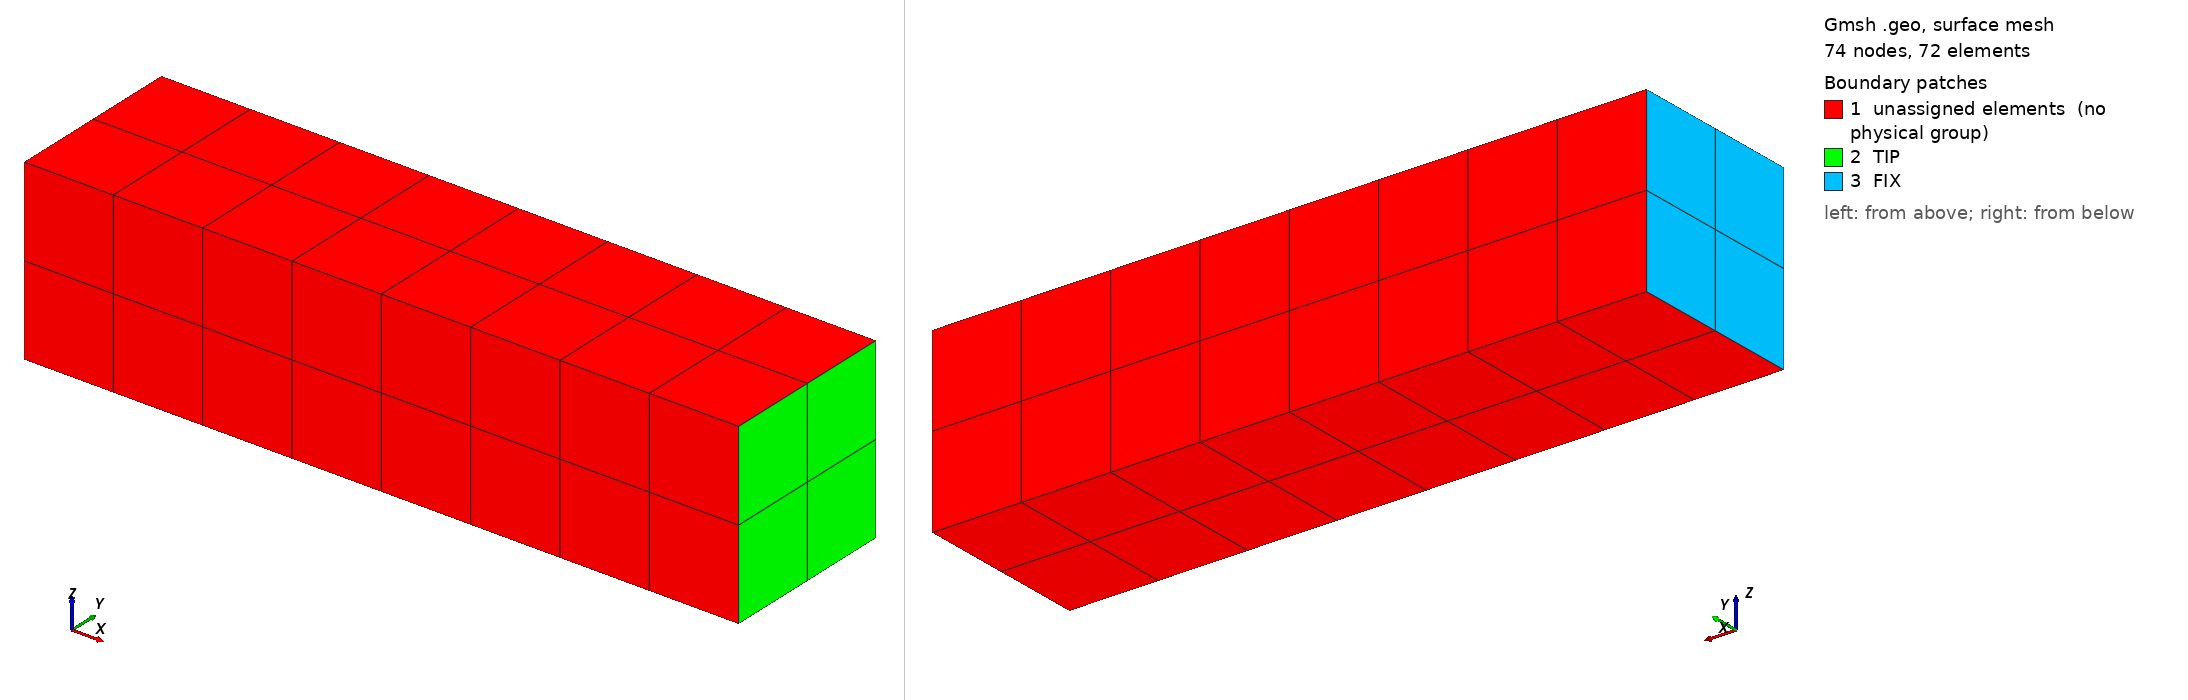

Gmsh geometry script, surface-meshed: 74 nodes, 72 surface elements. Boundary patches (legend numbers): 1 unassigned elements (no physical group), 2 TIP, 3 FIX. Left view from above one corner, right view from below the opposite corner. Legend entries are the model's physical surfaces; 'unassigned elements' are surfaces in no physical group. The drawing asked Gmsh for element sizes between 1% and 20% of the model's largest extent; the script's own settings can give other sizes.

=== block-hex.geo (drawn) ===
// femahoy fixture: a block of 4 x 1 x 1, extruded hexahedra, 8 x 2 x 2 elements.
// Make the mesh with: gmsh block-hex.geo -3 -format msh41 -o block-hex.msh
L = 4;
H = 1;
W = 1;
Point(1) = {0, 0, 0};
Point(2) = {L, 0, 0};
Point(3) = {L, H, 0};
Point(4) = {0, H, 0};
Line(1) = {1, 2};
Line(2) = {2, 3};
Line(3) = {3, 4};
Line(4) = {4, 1};
Curve Loop(1) = {1, 2, 3, 4};
Plane Surface(1) = {1};
Transfinite Curve{1, 3} = 9;
Transfinite Curve{2, 4} = 3;
Transfinite Surface{1};
Recombine Surface{1};
// out[0] is the top surface, out[1] the volume, out[2] to out[5] the sides from lines 1 to 4.
out[] = Extrude {0, 0, W} { Surface{1}; Layers{2}; Recombine; };
Physical Surface("FIX") = {out[5]};
Physical Surface("TIP") = {out[3]};
Physical Volume("BLOCK") = {out[1]};
